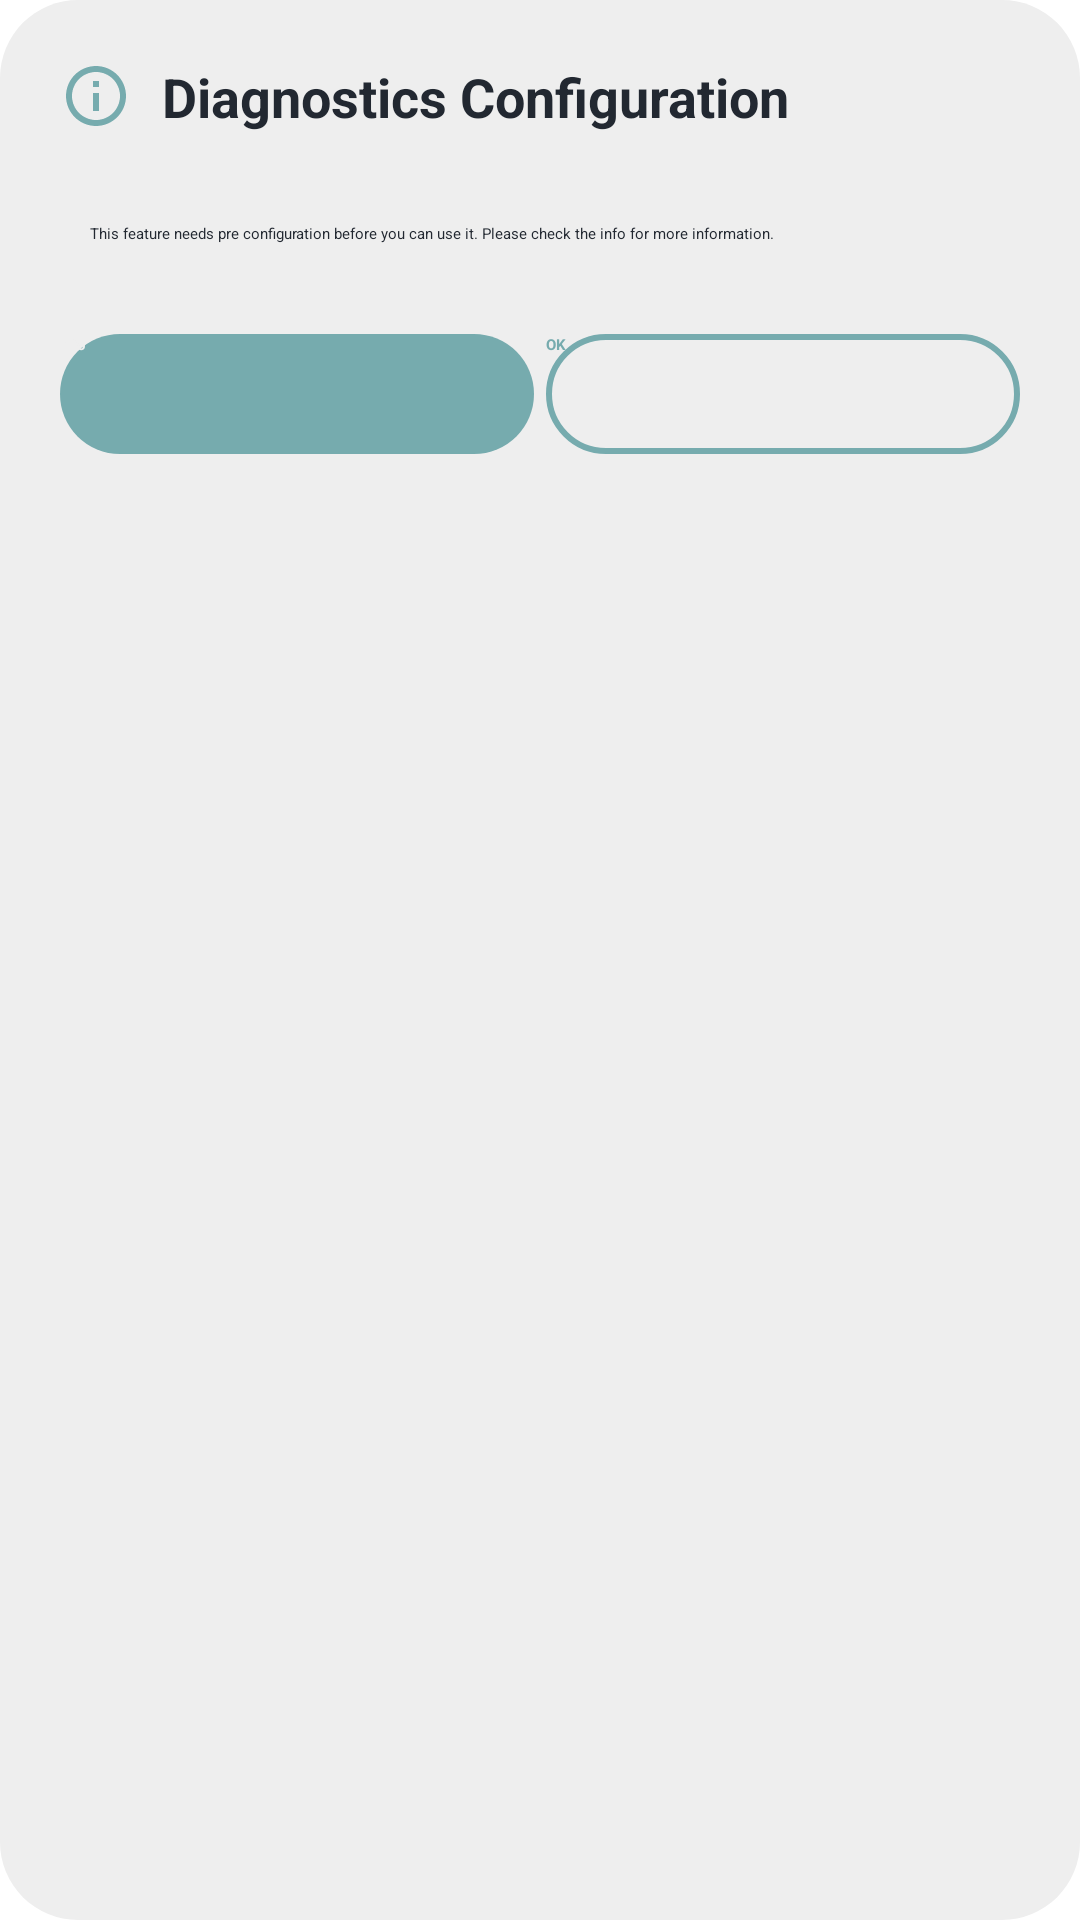

Reconstruct the res/layout file that produces this screen, plus the resources it refers to.
<!-- AndroidManifest.xml: application theme Theme.Project -->
<!-- res/layout/info_data_dialog.xml -->
<?xml version="1.0" encoding="utf-8"?>
<LinearLayout xmlns:android="http://schemas.android.com/apk/res/android"
    android:orientation="vertical"
    android:layout_width="wrap_content"
    android:layout_height="wrap_content"
    android:layout_gravity="center"
    android:layout_margin="@dimen/loginViewsMargin"
    android:background="@drawable/rate_alert_dialog">

    <LinearLayout
        android:layout_marginStart="10dp"
        android:layout_width="match_parent"
        android:layout_height="wrap_content"
        android:orientation="horizontal">

        <ImageView
            android:layout_width="wrap_content"
            android:layout_height="wrap_content"
            android:layout_marginStart="10dp"
            android:layout_marginTop="@dimen/loginViewsMargin"
            android:src="@drawable/info_outline_24" />

        <TextView
            android:layout_width="wrap_content"
            android:layout_height="wrap_content"
            android:layout_marginStart="10dp"
            android:layout_marginTop="@dimen/loginViewsMargin"
            android:layout_marginEnd="@dimen/loginViewsMargin"
            android:text="@string/diagnostics_configuration"
            android:textColor="@color/darkTextColor"
            android:textSize="18sp"
            android:textStyle="bold" />

    </LinearLayout>

    <TextView
        android:layout_width="match_parent"
        android:layout_height="wrap_content"
        android:textColor="@color/darkTextColor"
        android:layout_marginStart="30dp"
        android:layout_marginTop="30dp"
        android:layout_marginEnd="30dp"
        android:text="@string/this_feature_needs_pre_configuration_before_you_can_use_it_please_check_the_info_for_more_information"/>

    <LinearLayout
        android:layout_width="match_parent"
        android:layout_height="wrap_content"
        android:layout_marginBottom="10dp"
        android:layout_marginStart="10dp"
        android:layout_marginEnd="10dp"
        android:layout_marginTop="@dimen/loginViewsMargin"
        android:orientation="horizontal">

        <androidx.appcompat.widget.AppCompatButton
            android:id="@+id/infoButton"
            style="@style/loginButton"
            android:layout_width="wrap_content"
            android:layout_height="wrap_content"
            android:layout_marginStart="10dp"
            android:layout_marginEnd="2dp"
            android:layout_marginBottom="10dp"
            android:layout_marginTop="10dp"
            android:layout_weight="1"
            android:elevation="4dp"
            android:text="@string/info" />

        <androidx.appcompat.widget.AppCompatButton
            android:id="@+id/okButton"
            style="@style/reverseLoginButton"
            android:layout_width="wrap_content"
            android:layout_height="wrap_content"
            android:layout_marginEnd="10dp"
            android:layout_marginStart="2dp"
            android:layout_marginBottom="10dp"
            android:layout_marginTop="10dp"
            android:layout_weight="1"
            android:elevation="4dp"
            android:text="@string/ok" />

    </LinearLayout>

</LinearLayout>
<!-- resources referenced by this layout -->
<resources>
  <color name="darkTextColor">#222831</color>
  <dimen name="loginViewsMargin">20dp</dimen>
  <!-- drawable info_outline_24 (drawable) -->
  <vector xmlns:android="http://schemas.android.com/apk/res/android" android:height="24dp" android:tint="#76ABAE" android:viewportHeight="24" android:viewportWidth="24" android:width="24dp">
        
      <path android:fillColor="@android:color/white" android:pathData="M11,7h2v2h-2V7zM11,11h2v6h-2V11zM12,2C6.48,2 2,6.48 2,12s4.48,10 10,10s10,-4.48 10,-10S17.52,2 12,2zM12,20c-4.41,0 -8,-3.59 -8,-8s3.59,-8 8,-8s8,3.59 8,8S16.41,20 12,20z"/>
      
  </vector>
  <!-- drawable rate_alert_dialog (drawable) -->
  <?xml version="1.0" encoding="utf-8"?>
  <shape xmlns:android="http://schemas.android.com/apk/res/android"
      android:shape="rectangle" >
  
      <solid android:color="@color/login_bk_color" />
      <corners android:radius="26dp" />
  
  </shape>
  <string name="diagnostics_configuration">Diagnostics Configuration</string>
  <string name="info">Info</string>
  <string name="ok">OK</string>
  <string name="this_feature_needs_pre_configuration_before_you_can_use_it_please_check_the_info_for_more_information">This feature needs pre configuration before you can use it. Please check the info for more information.</string>
  <style name="loginButton" parent="viewParent">
          <item name="android:background">@drawable/button_background_blue</item>
          <item name="android:textColor">@color/whiteTextColor</item>
          <item name="android:textStyle">bold</item>
      </style>
  <style name="reverseLoginButton" parent="viewParent">
          <item name="android:background">@drawable/button_background_white</item>
          <item name="android:textColor">@color/themeColor</item>
          <item name="android:textStyle">bold</item>
      </style>
  <color name="login_bk_color">#EEEEEE</color>
  <style name="viewParent">
          <item name="android:layout_width">wrap_content</item>
          <item name="android:layout_height">wrap_content</item>
      </style>
  <!-- drawable button_background_blue (drawable) -->
  <?xml version="1.0" encoding="utf-8"?>
  <shape xmlns:android="http://schemas.android.com/apk/res/android" android:shape="rectangle" >
      <corners
          android:radius="26dp" />
  
      <solid
          android:color="@color/themeColor"/>
      
  
      <padding
          android:start="10dp"
          android:top="0dp"
          android:right="0dp"
          android:bottom="0dp" />
      <size
          android:width="182dp"
          android:height="40dp" />
  </shape>
  <color name="whiteTextColor">#EEEEEE</color>
  <!-- drawable button_background_white (drawable) -->
  <?xml version="1.0" encoding="utf-8"?>
  <shape xmlns:android="http://schemas.android.com/apk/res/android" android:shape="rectangle" >
      <corners
          android:radius="26dp" />
  
      <solid
          android:color="@color/colorPrimary"/>
  
      <stroke
          android:width="2dp"
          android:color="@color/themeColor" />
  
      <padding
          android:start="10dp"
          android:top="0dp"
          android:right="0dp"
          android:bottom="0dp" />
      <size
          android:width="182dp"
          android:height="40dp" />
  </shape>
  <color name="themeColor">#76ABAE</color>
  <color name="colorPrimary">#EEEEEE</color>
</resources>
